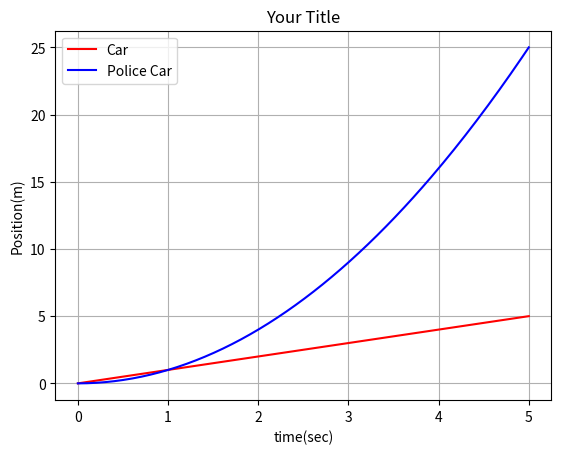

This chart was generated by the following Python code:
import matplotlib.pyplot as plt
import numpy as np

# --------------- Plotting Prob 2.4c ----------------------

t = np.linspace(0, 5, 200)
x = t
xpolice = (t*t)


fig, ax = plt.subplots()
plt.plot(t, x, color='red', label = 'Car')
plt.plot(t, xpolice, color='blue', label = 'Police Car')

#plt.xlim([0, 3])

#plt.ylim([0, 0.6])

ax.set(xlabel='time(sec)', ylabel='Position(m)')
ax.grid()
plt.legend(loc = 'upper left')
ax.set(title='Your Title')
plt.savefig('Lastname Firstname.pdf')
plt.show()
